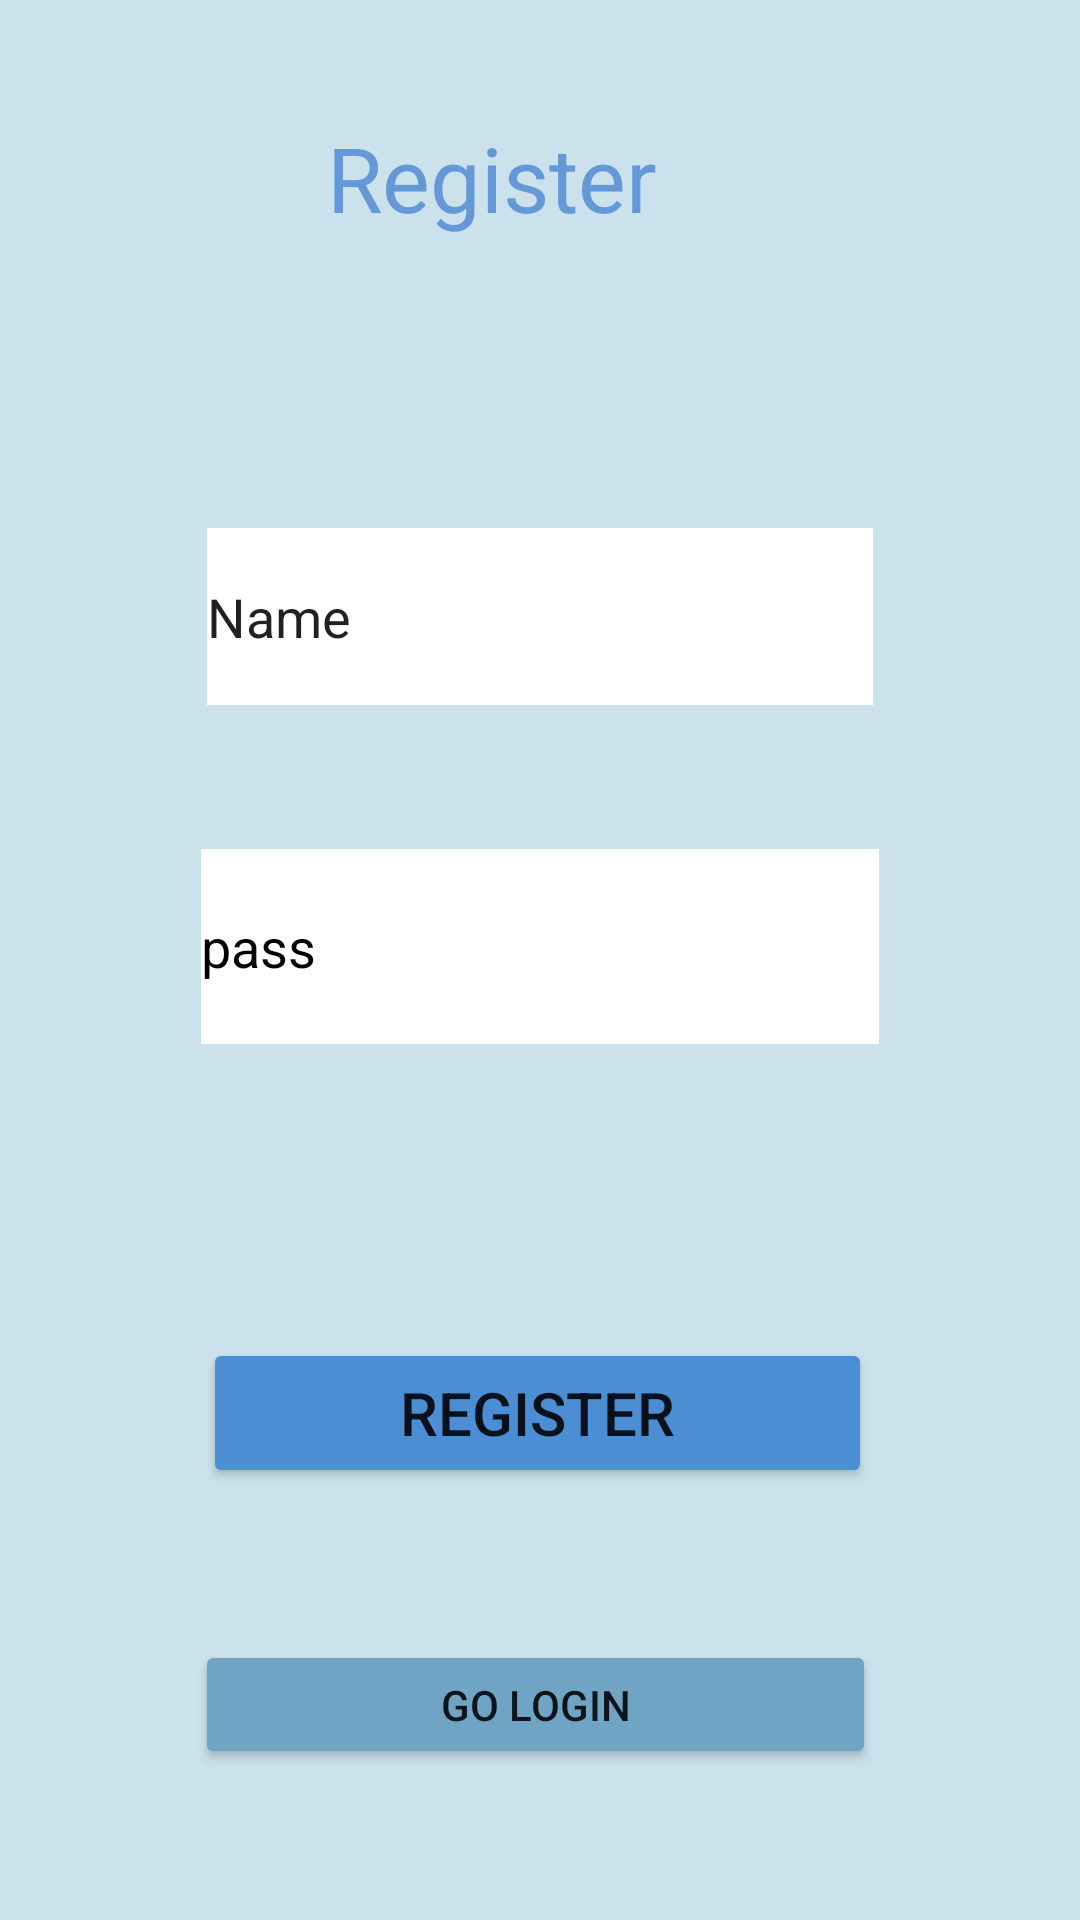

Write the Android layout XML for this screen, with the resource values it uses.
<!-- AndroidManifest.xml: application theme Theme.Mysql -->
<!-- res/layout/activity_register_page.xml -->
<?xml version="1.0" encoding="utf-8"?>
<androidx.constraintlayout.widget.ConstraintLayout xmlns:android="http://schemas.android.com/apk/res/android"
    xmlns:app="http://schemas.android.com/apk/res-auto"
    xmlns:tools="http://schemas.android.com/tools"
    android:layout_width="match_parent"
    android:layout_height="match_parent"
    android:background="#CBE2ED"
    android:onClick="goLogin"
    tools:context=".RegisterPage">

    <EditText
        android:id="@+id/edit2"
        android:layout_width="222dp"
        android:layout_height="59dp"
        android:layout_marginTop="176dp"
        android:background="#FFFFFF"
        android:ems="10"
        android:hint="name"
        android:inputType="textPersonName"
        android:text="Name"
        android:textColorHint="#3565AF"
        app:layout_constraintEnd_toEndOf="parent"
        app:layout_constraintStart_toStartOf="parent"
        app:layout_constraintTop_toTopOf="parent" />

    <EditText
        android:id="@+id/edit3"
        android:layout_width="226dp"
        android:layout_height="65dp"
        android:layout_marginTop="48dp"
        android:background="#FFFFFF"
        android:ems="10"
        android:hint="pass"
        android:inputType="textPassword"
        android:textColorHint="@color/black"
        app:layout_constraintEnd_toEndOf="parent"
        app:layout_constraintStart_toStartOf="parent"
        app:layout_constraintTop_toBottomOf="@+id/edit2" />

    <TextView
        android:id="@+id/textView"
        android:layout_width="228dp"
        android:layout_height="57dp"
        android:layout_marginBottom="80dp"
        android:background="#CBE2ED"
        android:text="Register"
        android:textColor="#6598D6"
        android:textColorHighlight="#D134EC"
        android:textSize="30sp"
        app:layout_constraintBottom_toTopOf="@+id/edit2"
        app:layout_constraintEnd_toEndOf="parent"
        app:layout_constraintHorizontal_bias="0.825"
        app:layout_constraintStart_toStartOf="parent" />

    <Button

        android:id="@+id/button2"
        android:layout_width="223dp"
        android:layout_height="50dp"
        android:layout_marginBottom="144dp"
        android:backgroundTint="#4B8ED3"
        android:onClick="register"
        android:text="register"
        android:textColorHint="#FFFFFF"
        android:textSize="20sp"
        app:layout_constraintBottom_toBottomOf="parent"
        app:layout_constraintEnd_toEndOf="parent"
        app:layout_constraintHorizontal_bias="0.494"
        app:layout_constraintStart_toStartOf="parent" />

    <Button
        android:id="@+id/button"
        android:layout_width="227dp"
        android:layout_height="43dp"
        android:backgroundTint="#6FA4C5"
        android:onClick="goLogin"
        android:text="go login"
        app:layout_constraintBottom_toBottomOf="parent"
        app:layout_constraintEnd_toEndOf="parent"
        app:layout_constraintHorizontal_bias="0.489"
        app:layout_constraintStart_toStartOf="parent"
        app:layout_constraintTop_toBottomOf="@+id/button2" />
</androidx.constraintlayout.widget.ConstraintLayout>
<!-- resources referenced by this layout -->
<resources>
  <style name="Theme.Mysql" parent="Theme.MaterialComponents.DayNight.DarkActionBar">
          
          <item name="colorPrimary">@color/purple_500</item>
          <item name="colorPrimaryVariant">@color/purple_700</item>
          <item name="colorOnPrimary">@color/white</item>
          
          <item name="colorSecondary">@color/teal_200</item>
          <item name="colorSecondaryVariant">@color/teal_700</item>
          <item name="colorOnSecondary">@color/black</item>
          
          <item name="android:statusBarColor" tools:targetApi="l">?attr/colorPrimaryVariant</item>
          
      </style>
  <!-- not gathered from this repository: default colours our renderer supplied (Android Studio template values) -->
  <color name="purple_500">#FF6200EE</color>
  <color name="purple_700">#FF3700B3</color>
  <color name="teal_200">#FF03DAC5</color>
  <color name="teal_700">#FF018786</color>
  <color name="black">#FF000000</color>
  <color name="white">#FFFFFFFF</color>
</resources>
